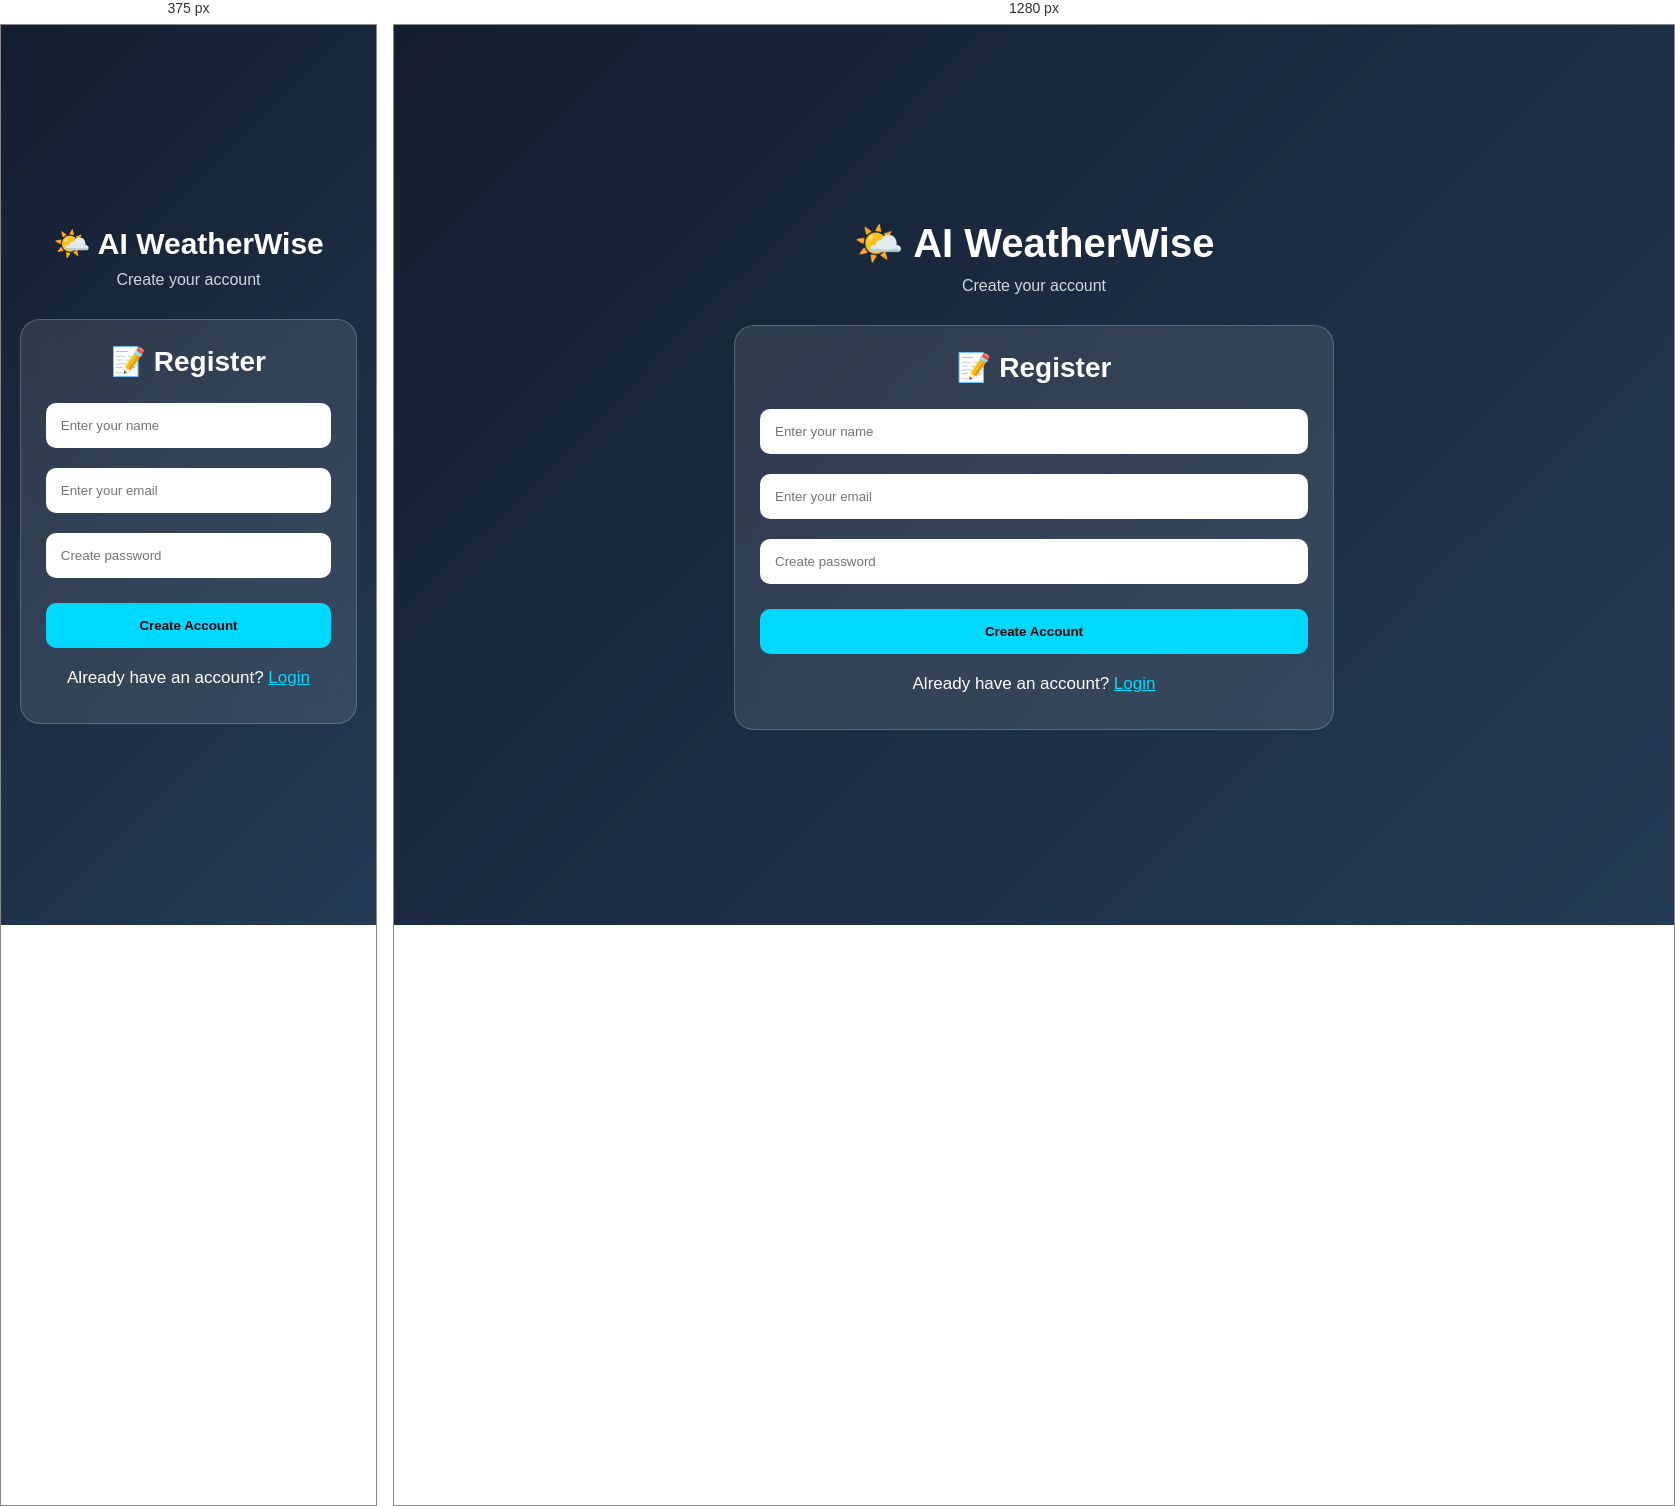
Rendered at 375 px and 1280 px, left to right.

<!-- file: register.html -->
<!DOCTYPE html>
<html lang="en">
<head>
    <meta charset="UTF-8">
    <meta name="viewport" content="width=device-width, initial-scale=1.0">
    <title>AI WeatherWise - Register</title>
    <link rel="stylesheet" href="style.css">
</head>

<body>

    <div class="container">

        <h1>🌤️ AI WeatherWise</h1>
        <p class="subtitle">Create your account</p>

        <div class="weather-card">

            <h2>📝 Register</h2>

            <input
                type="text"
                id="name"
                placeholder="Enter your name"
                style="width:100%; padding:15px; margin:10px 0; border-radius:10px; border:none;"
            >

            <input
                type="email"
                id="email"
                placeholder="Enter your email"
                style="width:100%; padding:15px; margin:10px 0; border-radius:10px; border:none;"
            >

            <input
                type="password"
                id="password"
                placeholder="Create password"
                style="width:100%; padding:15px; margin:10px 0; border-radius:10px; border:none;"
            >

            <button
                onclick="register()"
                style="width:100%; padding:15px; margin-top:15px; border:none; border-radius:10px; background:#00d9ff; font-weight:bold; cursor:pointer;"
            >
                Create Account
            </button>

            <p id="registerMessage" style="margin-top:20px;"></p>

            <p style="margin-top:20px;">
                Already have an account?
                <a href="login.html" style="color:#00d9ff;">
                    Login
                </a>
            </p>

        </div>

    </div>

    <script>

        const API_BASE_URL = "http://localhost:5001";

        async function register() {

            const name = document.getElementById("name").value.trim();
            const email = document.getElementById("email").value.trim();
            const password = document.getElementById("password").value;

            const message = document.getElementById("registerMessage");

            if (!name || !email || !password) {
                message.textContent = "Please fill all fields.";
                return;
            }

            try {

                const response = await fetch(
                    `${API_BASE_URL}/api/auth/register`,
                    {
                        method: "POST",

                        headers: {
                            "Content-Type": "application/json"
                        },

                        body: JSON.stringify({
                            name: name,
                            email: email,
                            password: password
                        })
                    }
                );

                const result = await response.json();

                console.log("Register Response:", result);

                if (!response.ok) {
                    throw new Error(
                        result.message || "Registration failed"
                    );
                }

                // Save JWT token
                localStorage.setItem(
                    "token",
                    result.data.token
                );

                message.textContent =
                    "Account created successfully!";

                setTimeout(() => {
                    window.location.href = "index.html";
                }, 800);

            } catch (error) {

                console.error("Register Error:", error);

                message.textContent = error.message;
            }
        }

    </script>

</body>
</html>

/* @media block from style.css */
@media (max-width: 600px) {

    h1 {
        font-size: 30px;
    }

    .search-box {
        flex-direction: column;
    }

    .search-box button {
        width: 100%;
    }
}